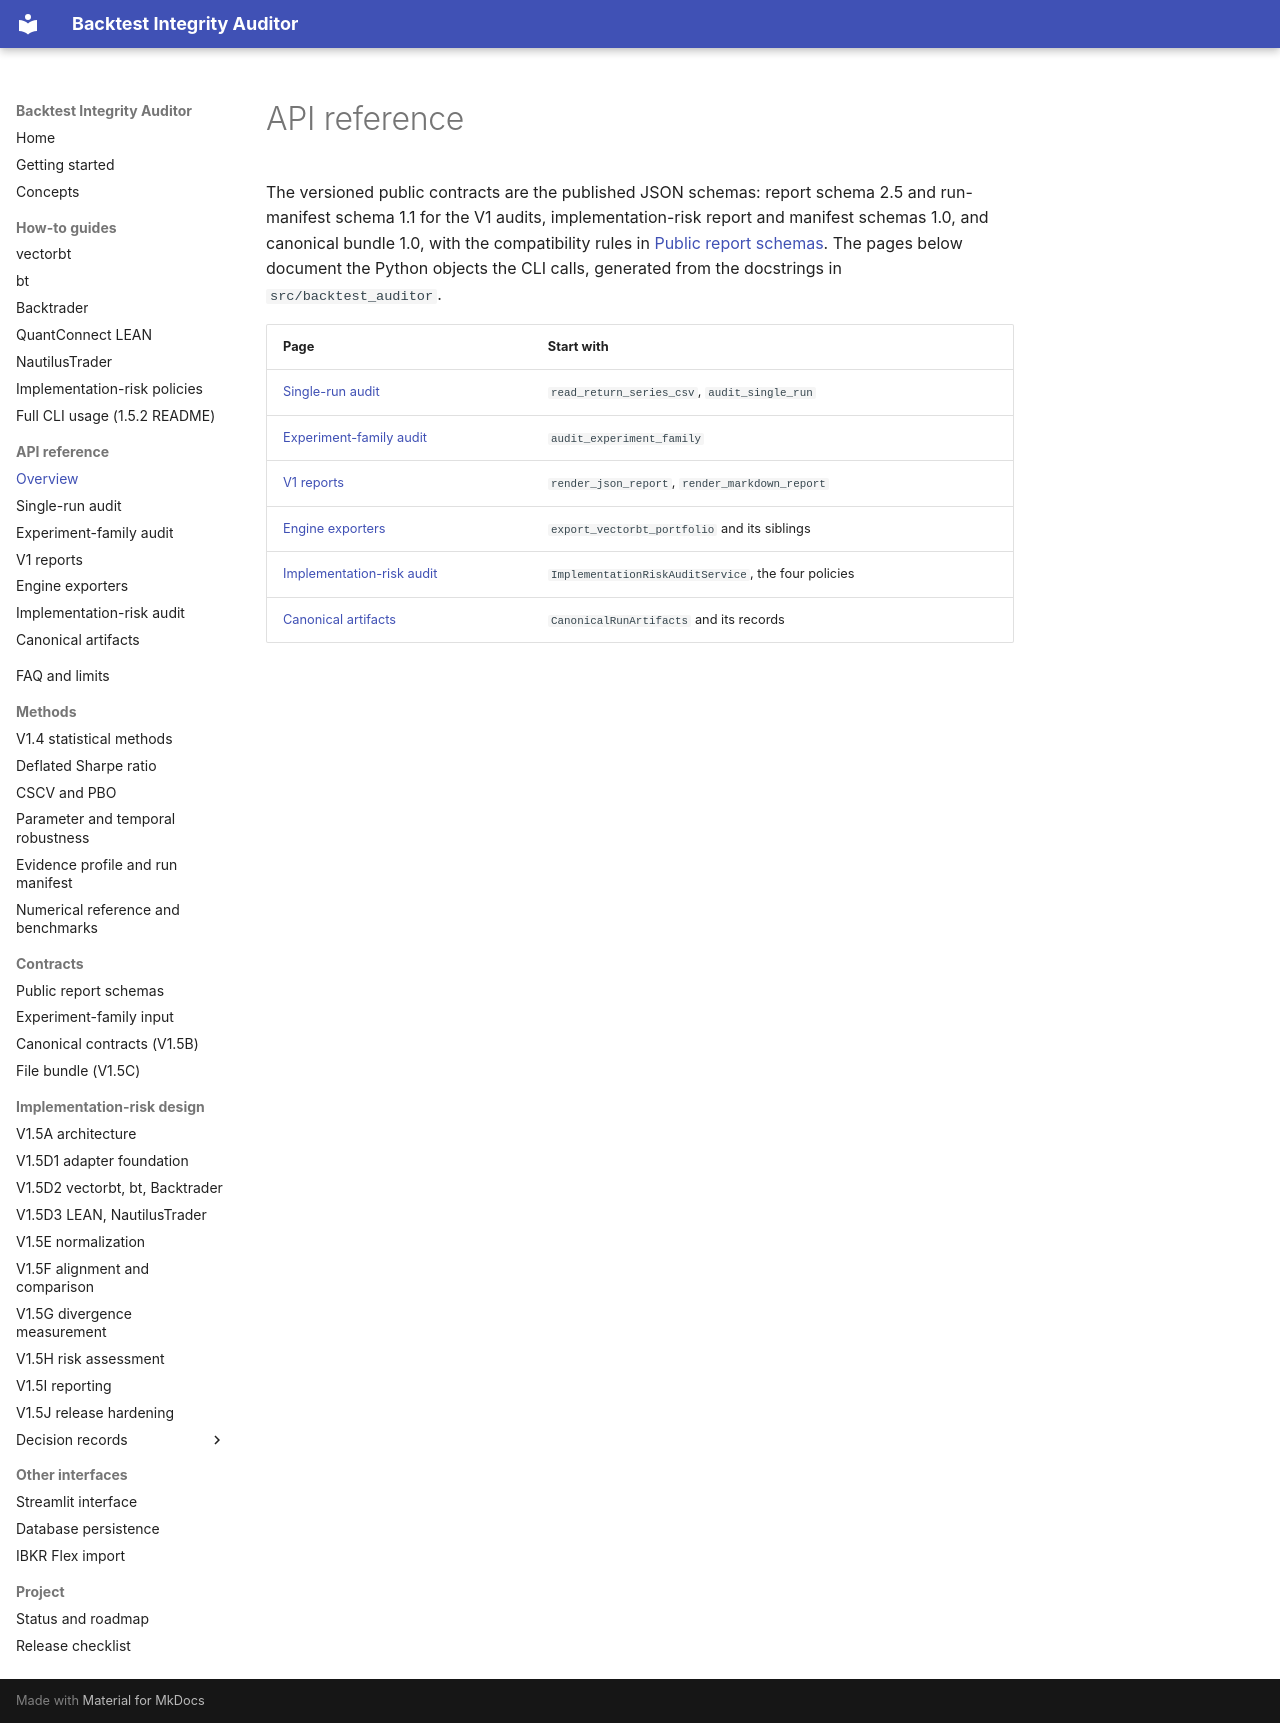

repository: krstesimeonov/backtest-integrity-auditor · page: reference/index.html · generator: mkdocs

# API reference

The versioned public contracts are the published JSON schemas: report schema
2.5 and run-manifest schema 1.1 for the V1 audits, implementation-risk report
and manifest schemas 1.0, and canonical bundle 1.0, with the compatibility
rules in [Public report schemas](../PUBLIC_REPORT_SCHEMAS.md). The pages below
document the Python objects the CLI calls, generated from the docstrings in
`src/backtest_auditor`.

| Page | Start with |
|---|---|
| [Single-run audit](single-run.md) | `read_return_series_csv`, `audit_single_run` |
| [Experiment-family audit](experiment-family.md) | `audit_experiment_family` |
| [V1 reports](reporting.md) | `render_json_report`, `render_markdown_report` |
| [Engine exporters](exporters.md) | `export_vectorbt_portfolio` and its siblings |
| [Implementation-risk audit](implementation-risk.md) | `ImplementationRiskAuditService`, the four policies |
| [Canonical artifacts](artifacts.md) | `CanonicalRunArtifacts` and its records |
